The GitHub repository SCHAB2210/Distributed_Multimodal_Spectrometer-Camera_Fusion_based_Autonomous_Robotic_Textile_Sorting_Facility contains a labelled image folder "dataset" with 6 categories: cotton white, cotton black, cotton other color, polyester white, polyester black, polyester other color. Examples follow, each with its label.

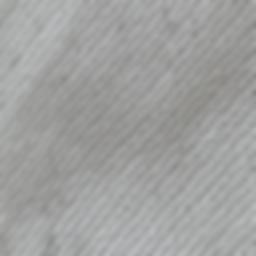
Label: polyester white

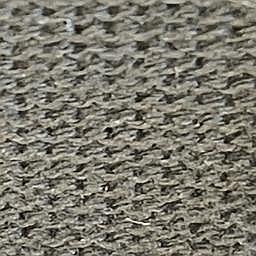
Label: cotton black

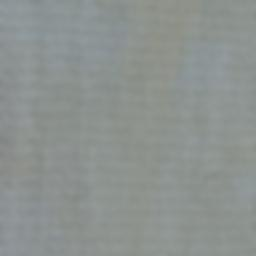
Label: cotton white

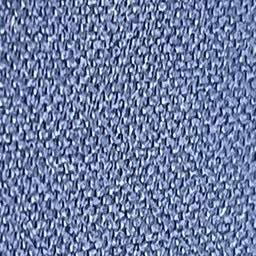
Label: polyester other color

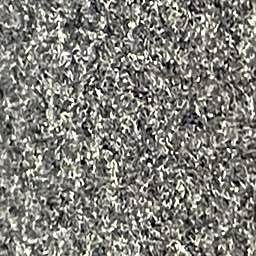
Label: polyester black

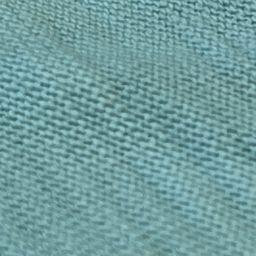
Label: cotton other color
